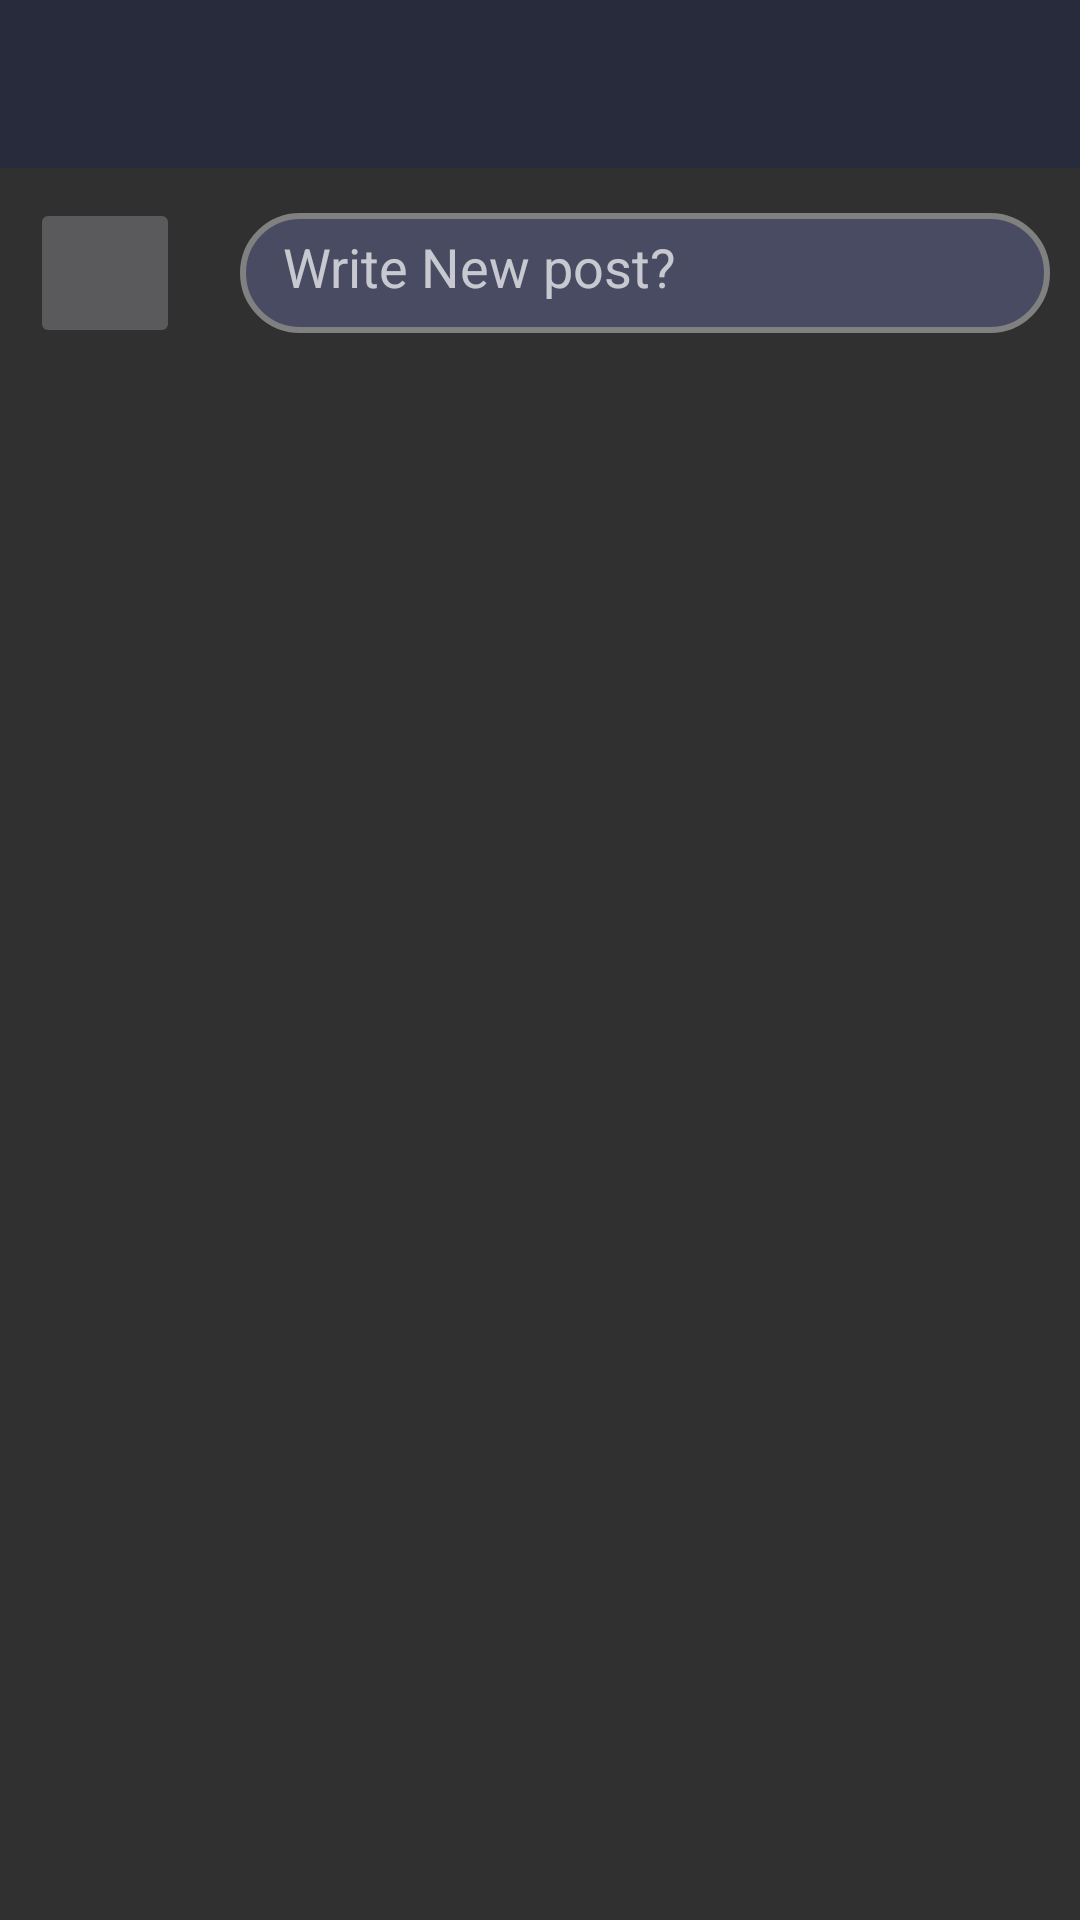

Here is an Android app screen rendered from its layout file. Give the layout XML and the strings, colors and styles it references.
<!-- AndroidManifest.xml: application theme Theme.AppCompat.NoActionBar -->
<!-- res/layout/activity_main.xml -->
<?xml version="1.0" encoding="utf-8"?>
<RelativeLayout xmlns:android="http://schemas.android.com/apk/res/android"
    xmlns:app="http://schemas.android.com/apk/res-auto"
    xmlns:tools="http://schemas.android.com/tools"
    android:layout_width="match_parent"
    android:layout_height="match_parent"
    tools:context=".MainActivity">

    <include
        android:id="@+id/app_bar"
        layout="@layout/app_bar"
        />
    <LinearLayout
        android:layout_below="@id/app_bar"
        android:id="@+id/line1"
        android:layout_width="match_parent"
        android:layout_height="wrap_content"
         android:descendantFocusability="beforeDescendants"
        android:focusableInTouchMode="true"
        android:gravity="center"

        >
        <ImageButton
            android:id="@+id/user_icon"
            android:layout_width="50dp"
            android:layout_height="50dp"
             android:layout_gravity="center"
            android:layout_margin="10dp"
            />
        <EditText
            android:id="@+id/post_edit_text"
            android:layout_width="match_parent"
            android:layout_height="40dp"
            android:focusable="false"
            android:layout_margin="10dp"
            android:hint=" Write New post?"
            android:padding="10dp"
            android:background="@drawable/shape_round"
            android:clickable="true"
            />
    </LinearLayout>

    <android.support.v7.widget.RecyclerView
        android:id="@+id/recyclerView_post"
        android:layout_width="match_parent"
        android:layout_height="match_parent"
        android:layout_below="@id/line1"
        app:layout_behavior="@string/appbar_scrolling_view_behavior"

        />


</RelativeLayout>
<!-- res/layout/app_bar.xml (included above) -->
<?xml version="1.0" encoding="utf-8"?>
<android.support.v7.widget.Toolbar
    xmlns:android="http://schemas.android.com/apk/res/android"
    android:layout_width="match_parent"
    android:layout_height="?actionBarSize"
    android:background="@color/Dark_color_6"
    >

</android.support.v7.widget.Toolbar>
<!-- resources referenced by this layout -->
<resources>
  <color name="Dark_color_6">#282B3C</color>
  <!-- drawable shape_round (drawable) -->
  <?xml version="1.0" encoding="utf-8"?>
  <selector xmlns:android="http://schemas.android.com/apk/res/android">
    <item>
        <shape
            android:shape="rectangle"
            >
          <corners
              android:topRightRadius="30dp"
              android:topLeftRadius="30dp"
              android:bottomRightRadius="30dp"
              android:bottomLeftRadius="30dp"
              android:radius="60dp"
              />
            <stroke android:width="2dp"
                android:color="@color/colorGray"
                />
            <solid android:color="@color/Dark_color_2"/>
        </shape>
  
    </item>
  </selector>
  <color name="colorGray">#808080</color>
  <color name="Dark_color_2">#484B61</color>
</resources>
